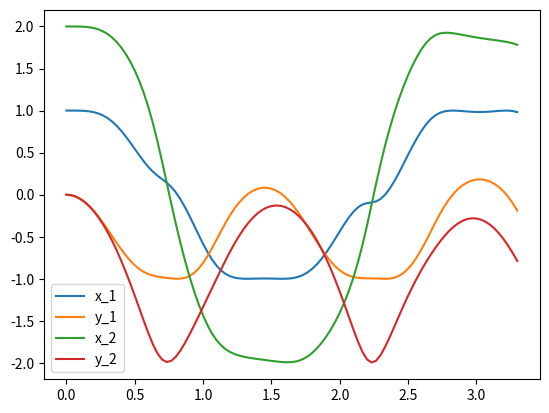

Here is the Python script that generated this plot:
"""
[redacted]
    Asynchronous Graph Generator

    This program is free software: you can redistribute it and/or modify
    it under the terms of the GNU General Public License as published by
    the Free Software Foundation, either version 3 of the License, or
    (at your option) any later version.

    This program is distributed in the hope that it will be useful,
    but WITHOUT ANY WARRANTY; without even the implied warranty of
    MERCHANTABILITY or FITNESS FOR A PARTICULAR PURPOSE.  See the
    GNU General Public License for more details.

    You should have received a copy of the GNU General Public License
    along with this program.  If not, see <https://www.gnu.org/licenses/>.
"""
from functools import partial

import numpy as np
from scipy.integrate import solve_ivp


def double_pendulum_ODE(
    t: float,
    y: np.ndarray,
    dynamics_params: dict = None,
):
    if dynamics_params is None:
        dynamics_params = {
            "l_1": 1,
            "l_2": 1,
            "m_1": 1,
            "m_2": 1,
            "k_1": 0.05,
            "g": 9.81,
        }
    l_1 = dynamics_params["l_1"]
    l_2 = dynamics_params["l_2"]
    m_1 = dynamics_params["m_1"]
    m_2 = dynamics_params["m_2"]
    k_1 = dynamics_params["k_1"]
    g = dynamics_params["g"]

    f = np.array([0.0, 0.0, 0.0, 0.0])
    O_1 = y[0]
    O_1d = y[1]
    O_2 = y[2]
    O_2d = y[3]
    f[0] = O_1d
    f[1] = (
        -(O_1d**2) * l_1**2 * m_2 * np.sin(2 * O_1 - 2 * O_2) / 2
        - O_1d * k_1
        - O_2d**2 * l_1 * l_2 * m_2 * np.sin(O_1 - O_2)
        - g * l_1 * m_1 * np.sin(O_1)
        - g * l_1 * m_2 * np.sin(O_1) / 2
        - g * l_1 * m_2 * np.sin(O_1 - 2 * O_2) / 2
    ) / (l_1**2 * (m_1 - m_2 * np.cos(O_1 - O_2) ** 2 + m_2))
    f[2] = O_2d
    f[3] = (
        O_1d**2 * l_1**2 * m_1 * np.sin(O_1 - O_2)
        + O_1d**2 * l_1**2 * m_2 * np.sin(O_1 - O_2)
        + O_1d * k_1 * np.cos(O_1 - O_2)
        + O_2d**2 * l_1 * l_2 * m_2 * np.sin(2 * O_1 - 2 * O_2) / 2
        - g * l_1 * m_1 * np.sin(O_2) / 2
        + g * l_1 * m_1 * np.sin(2 * O_1 - O_2) / 2
        - g * l_1 * m_2 * np.sin(O_2) / 2
        + g * l_1 * m_2 * np.sin(2 * O_1 - O_2) / 2
    ) / (l_1 * l_2 * (m_1 - m_2 * np.cos(O_1 - O_2) ** 2 + m_2))
    return f


def double_pendulum_polar_to_cartesian(
    theta_1: np.ndarray, theta_2: np.ndarray, l_1: float, l_2: float
):
    x_1 = l_1 * np.sin(theta_1)
    y_1 = -l_1 * np.cos(theta_1)
    x_2 = x_1 + l_2 * np.sin(theta_2)
    y_2 = y_1 - l_2 * np.cos(theta_2)
    return x_1, y_1, x_2, y_2


def generate_double_pendulum_data(
    initial_conditions: np.ndarray,
    stop_at: int,
    dynamics_params: dict,
    sampling_rate: float = 1 / 30,
):
    parameterised_ODE = partial(double_pendulum_ODE, dynamics_params=dynamics_params)
    solution = solve_ivp(
        parameterised_ODE,
        [0, stop_at * sampling_rate],
        initial_conditions,
        t_eval=np.arange(0, stop_at * sampling_rate, sampling_rate),
    )
    theta_1, theta_1_dot, theta_2, theta_2_dot = solution.y
    x_1, y_1, x_2, y_2 = double_pendulum_polar_to_cartesian(
        theta_1, theta_2, dynamics_params["l_1"], dynamics_params["l_2"]
    )
    return np.stack([x_1, y_1, x_2, y_2], axis=1), solution.t


if __name__ == "__main__":
    import matplotlib.pyplot as plt

    initial_conditions = np.array([np.pi / 2, 0, np.pi / 2, 0])
    stop_at = 100
    sampling_rate = 1 / 30
    dyn_params = {
        "l_1": 1,
        "l_2": 1,
        "m_1": 1,
        "m_2": 1,
        "k_1": 0.05,
        "g": 9.81,
    }
    data, time = generate_double_pendulum_data(
        initial_conditions, stop_at, dyn_params, sampling_rate
    )
    plt.plot(time, data[:, 0], label="x_1")
    plt.plot(time, data[:, 1], label="y_1")
    plt.plot(time, data[:, 2], label="x_2")
    plt.plot(time, data[:, 3], label="y_2")
    plt.legend()
    plt.show()
